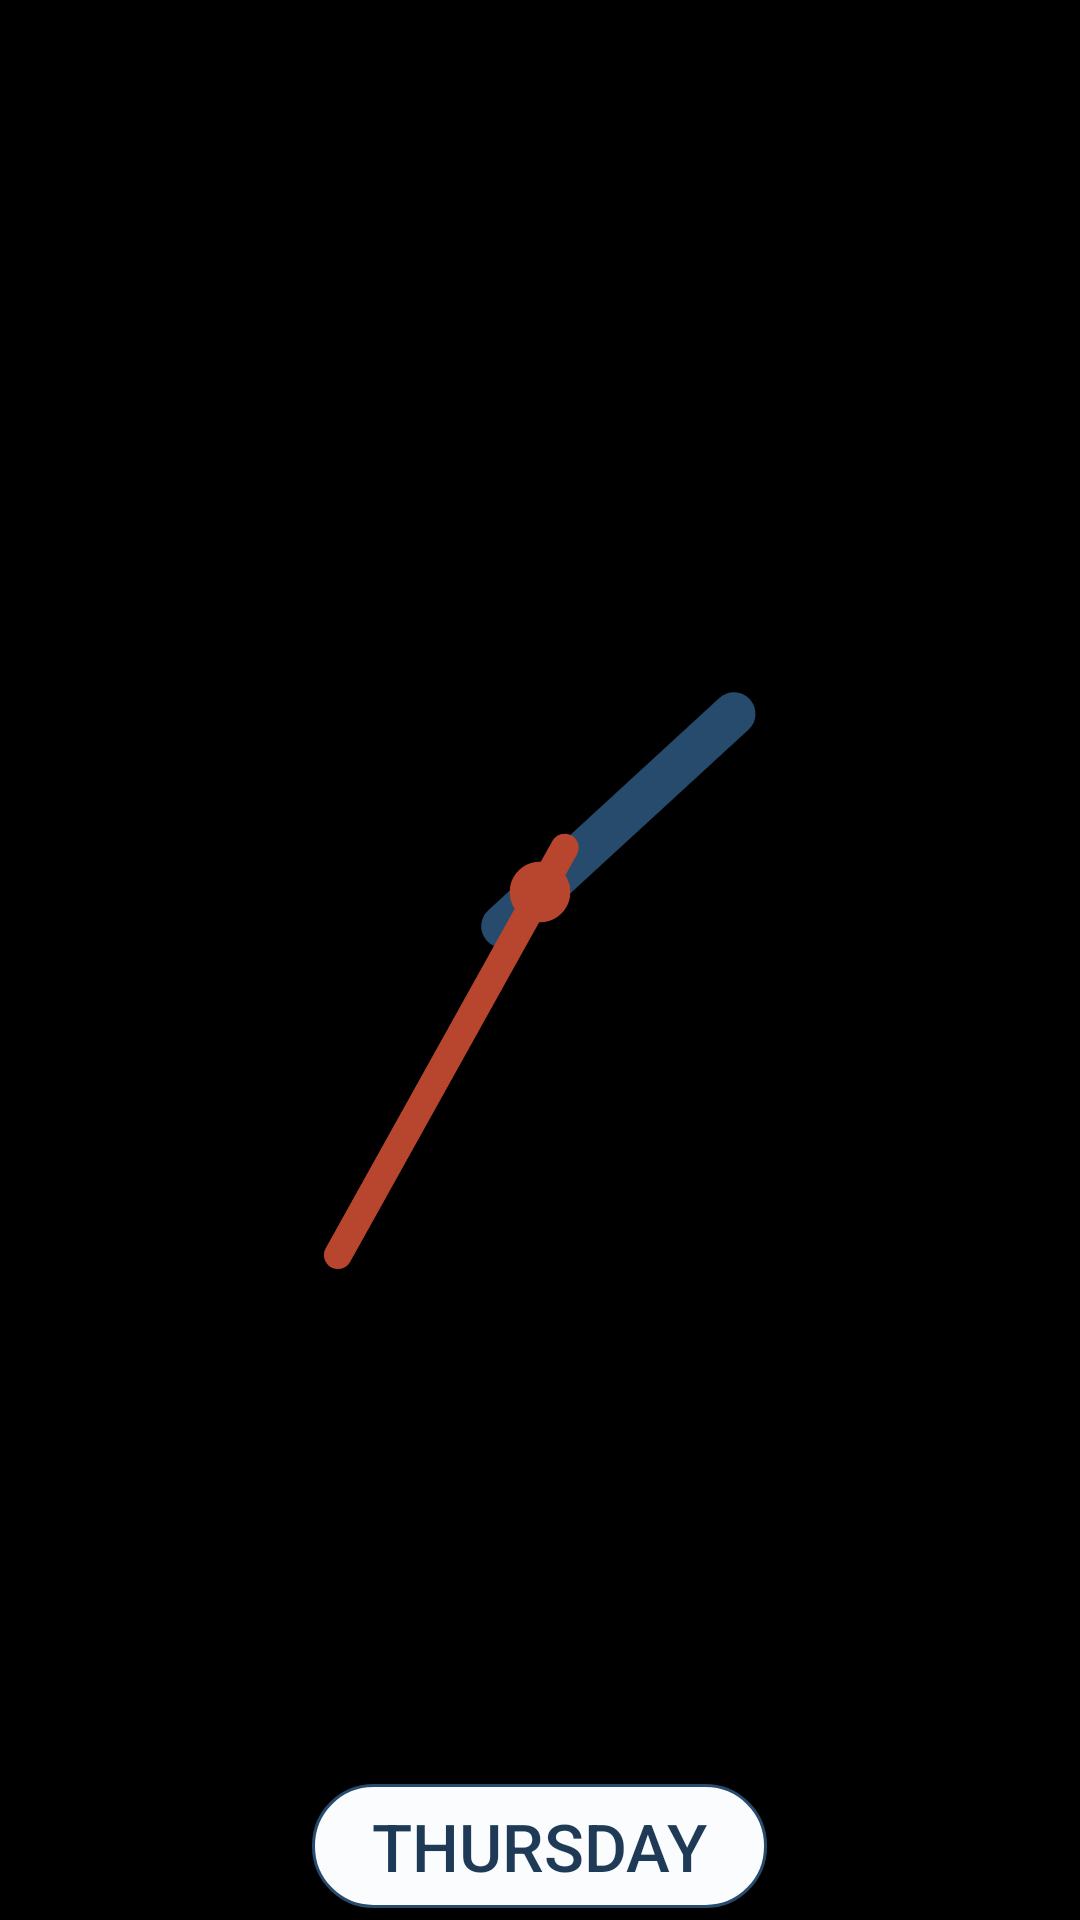

Layout XML and referenced resources for this Android screen:
<!-- AndroidManifest.xml: application theme Theme.BigClock -->
<!-- res/layout/widget_clock_easy.xml -->
<?xml version="1.0" encoding="utf-8"?>
<LinearLayout xmlns:android="http://schemas.android.com/apk/res/android"
    android:id="@+id/widget_root"
    android:layout_width="match_parent"
    android:layout_height="match_parent"
    android:gravity="center"
    android:orientation="vertical"
    android:padding="4dp">

    <FrameLayout
        android:layout_width="match_parent"
        android:layout_height="0dp"
        android:layout_weight="1">

        <ImageView
            android:id="@+id/widget_dial"
            android:layout_width="match_parent"
            android:layout_height="match_parent"
            android:importantForAccessibility="no"
            android:scaleType="fitCenter" />

        <AnalogClock
            android:id="@+id/widget_clock"
            android:layout_width="match_parent"
            android:layout_height="match_parent"
            android:dial="@drawable/dial_transparent"
            android:hand_hour="@drawable/hand_hour_easy"
            android:hand_minute="@drawable/hand_minute_easy" />
    </FrameLayout>

    <TextClock
        android:id="@+id/widget_day"
        android:layout_width="wrap_content"
        android:layout_height="wrap_content"
        android:layout_marginTop="4dp"
        android:background="@drawable/day_bg_easy"
        android:format12Hour="EEEE"
        android:format24Hour="EEEE"
        android:maxLines="1"
        android:paddingHorizontal="20dp"
        android:paddingVertical="6dp"
        android:textColor="#1E3A56"
        android:textSize="22sp"
        android:fontFamily="sans-serif-medium"
        android:textAllCaps="true" />
</LinearLayout>
<!-- resources referenced by this layout -->
<resources>
  <!-- drawable day_bg_easy (drawable) -->
  <?xml version="1.0" encoding="utf-8"?>
  <shape xmlns:android="http://schemas.android.com/apk/res/android" android:shape="rectangle">
      <solid android:color="#FBFCFD" />
      <stroke android:width="1dp" android:color="#274B6D" />
      <corners android:radius="20dp" />
  </shape>
  <!-- drawable dial_transparent (drawable) -->
  <?xml version="1.0" encoding="utf-8"?>
  <vector xmlns:android="http://schemas.android.com/apk/res/android"
      android:width="600dp"
      android:height="600dp"
      android:viewportWidth="400"
      android:viewportHeight="400">
      <path
          android:fillColor="#00000000"
          android:pathData="M199.0,200.0 a1.0,1.0 0 1,0 2.0,0 a1.0,1.0 0 1,0 -2.0,0" />
  </vector>
  <!-- drawable hand_hour_easy (drawable) -->
  <?xml version="1.0" encoding="utf-8"?>
  <vector xmlns:android="http://schemas.android.com/apk/res/android"
      android:width="600dp"
      android:height="600dp"
      android:viewportWidth="400"
      android:viewportHeight="400">
      <path
          android:pathData="M200.0,219.2 L200.0,100.2"
          android:strokeColor="#274B6D"
          android:strokeLineCap="round"
          android:strokeWidth="16.3" />
  </vector>
  <!-- drawable hand_minute_easy (drawable) -->
  <?xml version="1.0" encoding="utf-8"?>
  <vector xmlns:android="http://schemas.android.com/apk/res/android"
      android:width="600dp"
      android:height="600dp"
      android:viewportWidth="400"
      android:viewportHeight="400">
      <path
          android:pathData="M200.0,219.2 L200.0,42.6"
          android:strokeColor="#B8452E"
          android:strokeLineCap="round"
          android:strokeWidth="10.6" />
      <path
          android:fillColor="#B8452E"
          android:pathData="M188.5,200.0 a11.5,11.5 0 1,0 23.0,0 a11.5,11.5 0 1,0 -23.0,0" />
  </vector>
  <style name="Theme.BigClock" parent="android:Theme.Material.NoActionBar">
          <item name="android:windowBackground">@android:color/black</item>
      </style>
</resources>
